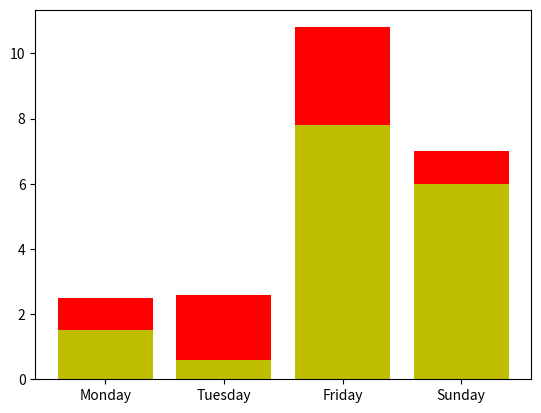

This figure's Python source: (Note: this script raises an exception after producing the figure.)
# -*- coding: utf-8 -*-
import matplotlib.pyplot as plt
# [redacted]
name_list = ['Monday', 'Tuesday', 'Friday', 'Sunday']

num_list = [1.5, 0.6, 7.8, 6]
num_list1 = [1, 2, 3, 1]
plt.bar(range(len(num_list)), num_list, label='boy', fc='y')
plt.bar(range(len(num_list)), num_list1, bottom=num_list, label='girl', tick_label=name_list,
        fc='r')
plt.bar(range(len(num_list)), num_list1, bottom=num_list, label='robot', tick_label=name_list,
        fc='r')
plt.bar()
plt.legend()
plt.show()

